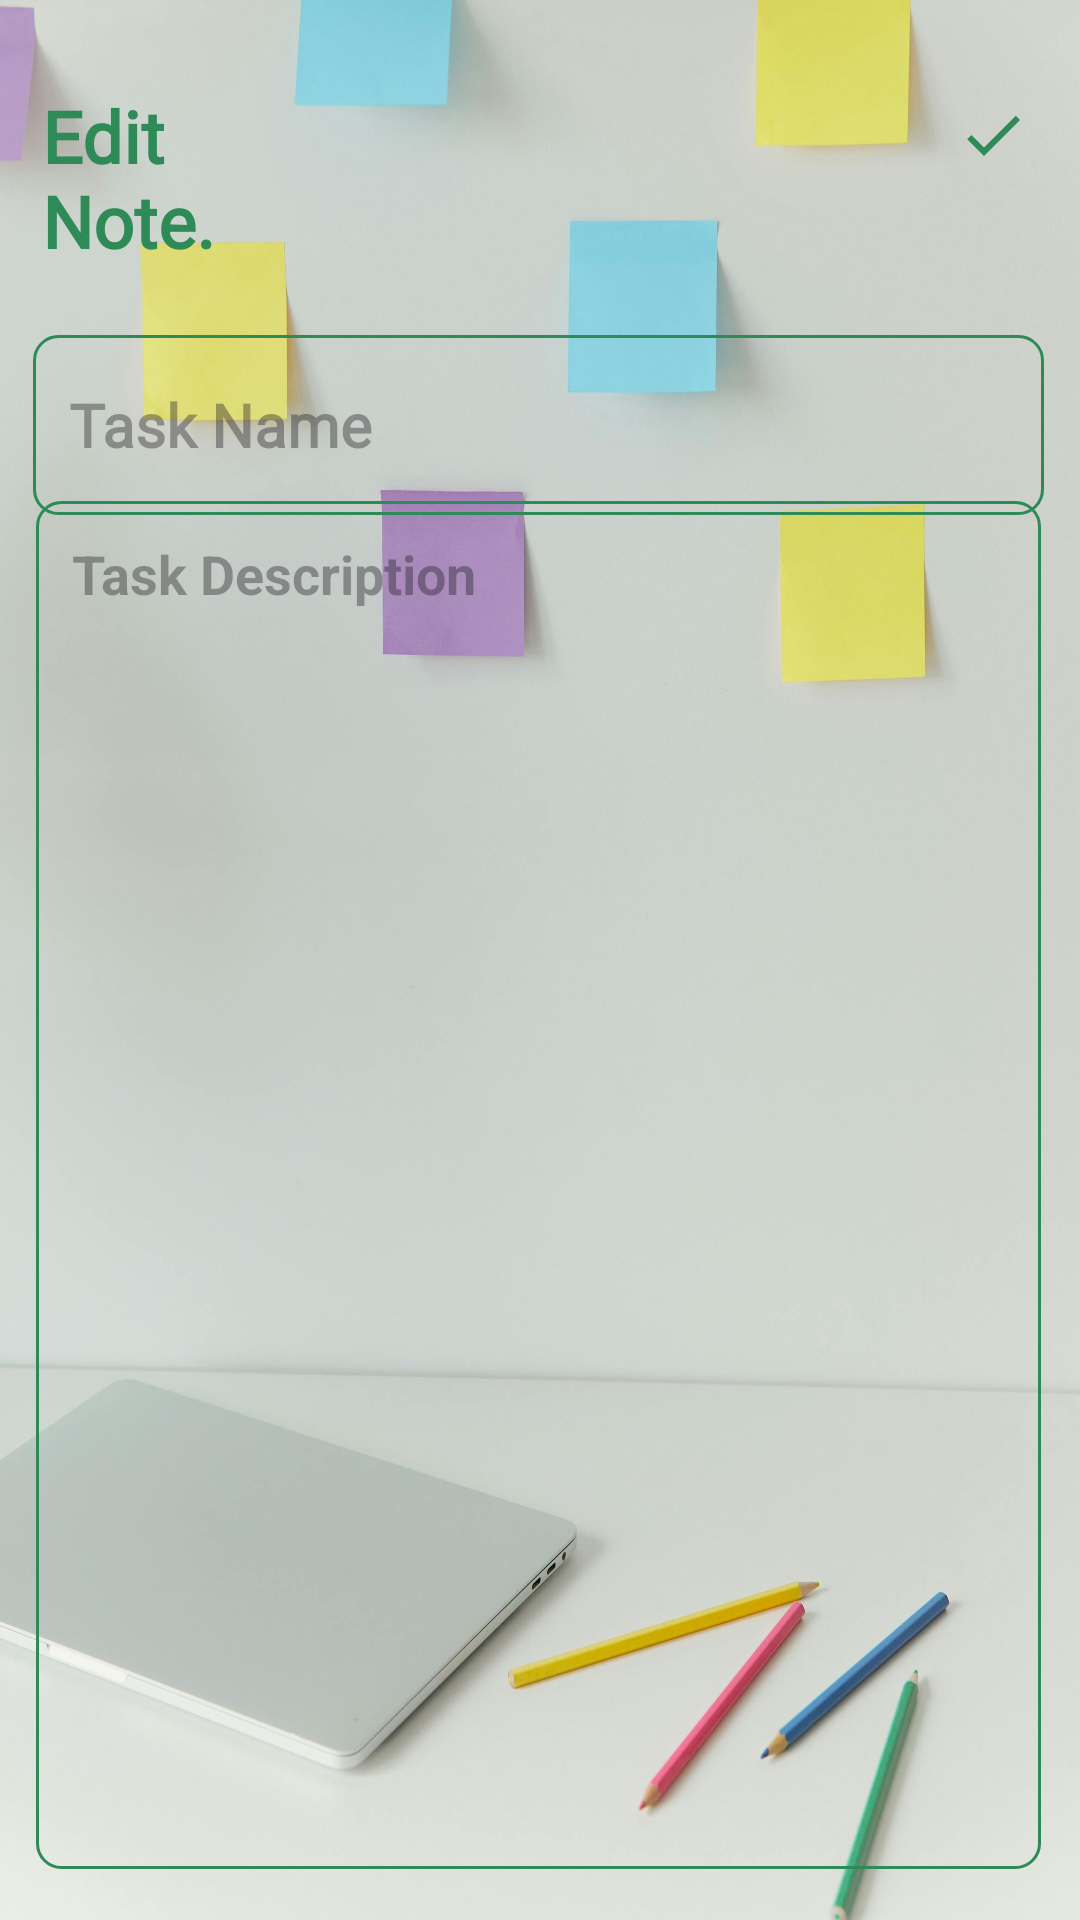

Layout XML and referenced resources for this Android screen:
<!-- AndroidManifest.xml: application theme Theme.TaskManagementToDoApp -->
<!-- res/layout/activity_update_task.xml -->
<?xml version="1.0" encoding="utf-8"?>
<RelativeLayout
    xmlns:android="http://schemas.android.com/apk/res/android"
    xmlns:app="http://schemas.android.com/apk/res-auto"
    xmlns:tools="http://schemas.android.com/tools"
    android:layout_width="match_parent"
    android:layout_height="match_parent"
    tools:context=".UpdateTaskActivity"
    android:background="@drawable/task2"
    >


    <TextView
        android:id="@+id/editNoteHeading"
        android:layout_width="wrap_content"
        android:layout_height="wrap_content"
        android:layout_alignParentTop="true"
        android:fontFamily="@font/poppins"
        android:layout_marginStart="14dp"
        android:layout_marginTop="29dp"
        android:layout_marginEnd="247dp"
        android:text="Edit Note."
        android:textColor="@color/sea_green"
        android:textSize="24sp"
        android:textStyle="bold"
        />


    <ImageView
        android:id="@+id/updateSaveButton"
        android:layout_width="wrap_content"
        android:layout_height="wrap_content"
        android:layout_marginTop="4dp"
        android:layout_marginEnd="17dp"
        android:layout_alignTop="@+id/editNoteHeading"
        android:layout_alignParentEnd="true"
        android:src="@drawable/baseline_done_24" />

    <EditText
        android:id="@+id/updateTitleEditText"
        android:layout_width="match_parent"
        android:layout_height="60dp"
        android:layout_below="@+id/editNoteHeading"
        android:background="@drawable/green_border"
        android:fontFamily="@font/poppins"
        android:layout_marginStart="11dp"
        android:layout_marginTop="22dp"
        android:layout_marginEnd="12dp"
        android:hint="Task Name"
        android:maxLines="1"
        android:padding="12dp"
        android:textSize="20sp"
        android:textStyle="bold"
        />

    <EditText
        android:id="@+id/updateContentEditText"
        android:layout_width="match_parent"
        android:layout_height="match_parent"
        android:background="@drawable/green_border"
        android:gravity="top"
        android:hint="Task Description"
        android:layout_below="@+id/updateTitleEditText"
        android:layout_marginStart="12dp"
        android:layout_marginTop="167dp"
        android:layout_marginEnd="13dp"
        android:layout_marginBottom="17dp"
        android:padding="12dp"
        android:textSize="18sp"
        android:layout_alignParentStart="true"
        android:layout_alignParentTop="true"
        android:layout_alignParentEnd="true"
        android:textStyle="bold"
        android:layout_alignParentBottom="true"/>

</RelativeLayout>
<!-- resources referenced by this layout -->
<resources>
  <color name="sea_green">#2E8B57</color>
  <!-- drawable baseline_done_24 (drawable) -->
  <vector android:height="24dp" android:tint="#2E8B57"
      android:viewportHeight="24" android:viewportWidth="24"
      android:width="24dp" xmlns:android="http://schemas.android.com/apk/res/android">
      <path android:fillColor="@android:color/white" android:pathData="M9,16.2L4.8,12l-1.4,1.4L9,19 21,7l-1.4,-1.4L9,16.2z"/>
  </vector>
  <!-- drawable green_border (drawable) -->
  <?xml version="1.0" encoding="utf-8"?>
  <shape xmlns:android="http://schemas.android.com/apk/res/android"
      android:shape="rectangle">
  
      <stroke
          android:width="1dp"
          android:color="@color/sea_green"/>
  
      <corners
          android:radius="8dp"/>
  
  </shape>
  <!-- drawable task2: jpg bitmap (drawable, 173586 bytes) -->
  <style name="Theme.TaskManagementToDoApp" parent="Base.Theme.TaskManagementToDoApp" />
  <style name="Base.Theme.TaskManagementToDoApp" parent="Theme.Material3.DayNight.NoActionBar">
          
          <item name="colorPrimary">@color/sea_green</item>
          <item name="colorPrimaryVariant">@color/sea_green</item>
          <item name="android:statusBarColor">@color/sea_green</item>
      </style>
</resources>
